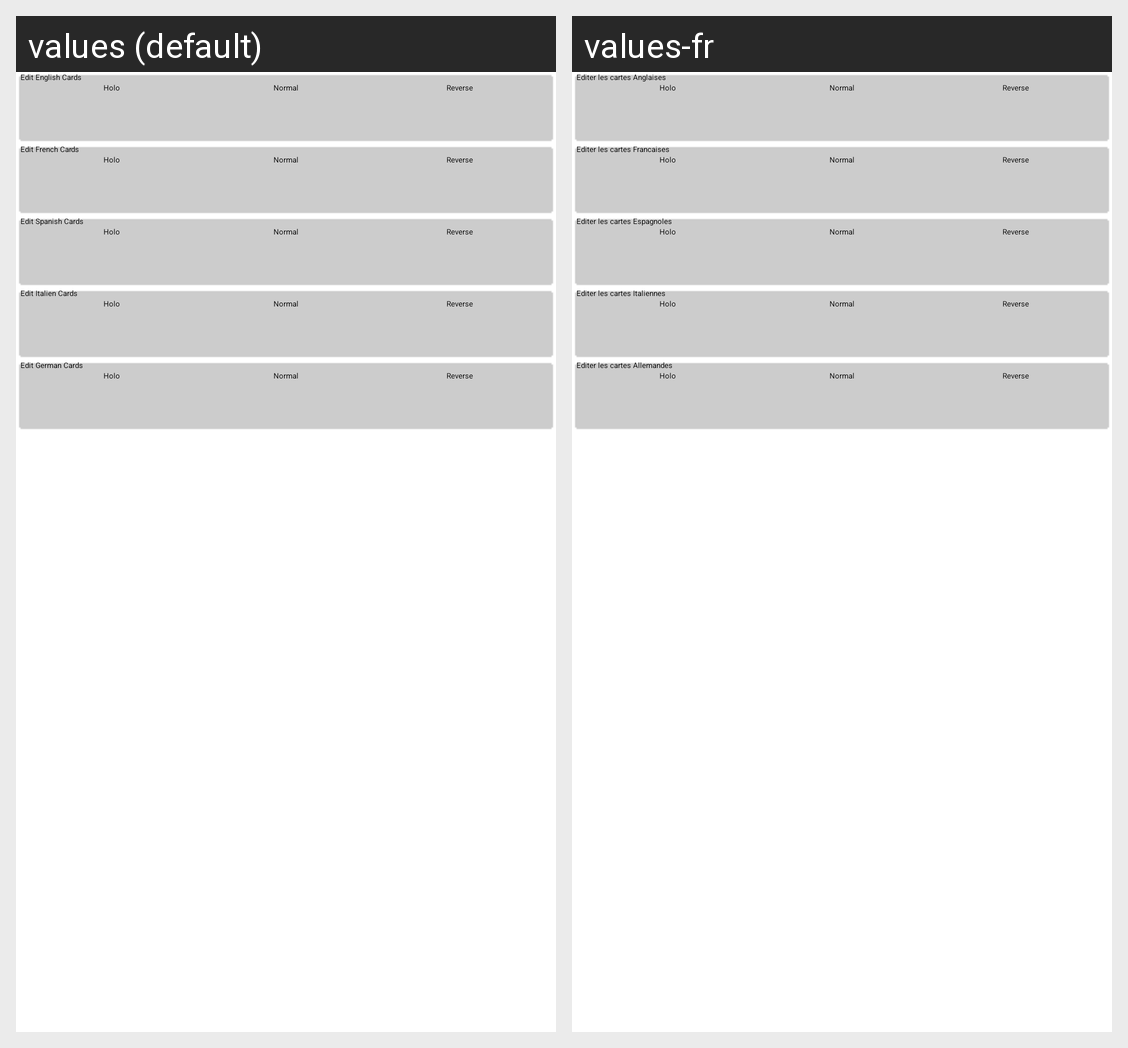

Locale-by-locale string values for the Android screen shown in this grid:
Android screen res/layout/visucarte_edit.xml rendered under 2 locales, left to right: values (default), values-fr. Device: Nexus 5 (rendered at 1080×1920; each locale shown at half size, 540×960, under a caption strip naming it); theme custom.
Strings drawn on this screen, with the default value and each locale's value (text and hints the layout hard-codes, and strings that could not be matched under every locale, appear in the picture but are not listed):

editus
  values: Edit English Cards
  values-fr: Editer les cartes Anglaises

holo
  values: Holo
  values-fr: Holo

normal
  values: Normal
  values-fr: Normal

reverse
  values: Reverse
  values-fr: Reverse

editfr
  values: Edit French Cards
  values-fr: Editer les cartes Francaises

edites
  values: Edit Spanish Cards
  values-fr: Editer les cartes Espagnoles

editit
  values: Edit Italien Cards
  values-fr: Editer les cartes Italiennes

editde
  values: Edit German Cards
  values-fr: Editer les cartes Allemandes
